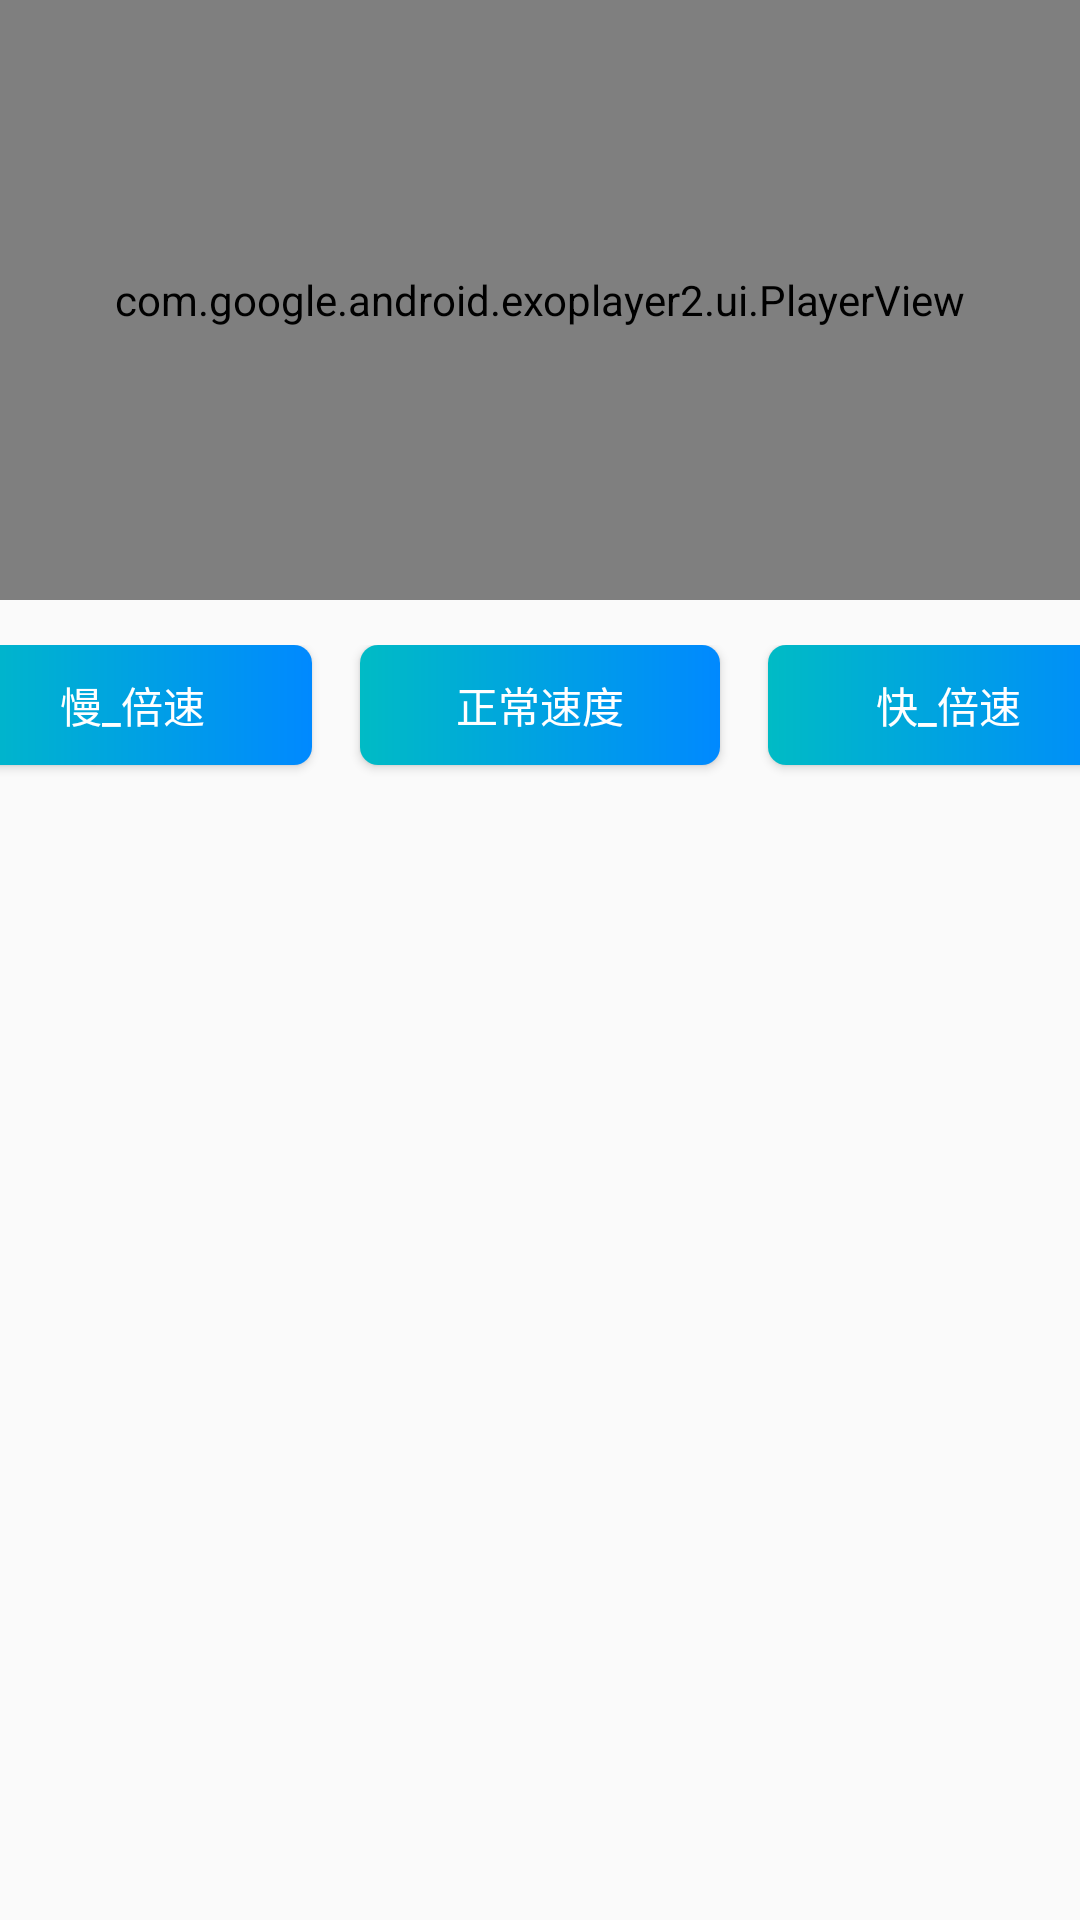

Layout XML and referenced resources for this Android screen:
<!-- AndroidManifest.xml: application theme AppTheme -->
<!-- res/layout/activity_test_playback.xml -->
<?xml version="1.0" encoding="utf-8"?>
<LinearLayout xmlns:android="http://schemas.android.com/apk/res/android"
    xmlns:app="http://schemas.android.com/apk/res-auto"
    xmlns:tools="http://schemas.android.com/tools"
    android:layout_width="match_parent"
    android:layout_height="match_parent"
    android:layout_gravity="center"
    android:orientation="vertical"
    tools:context=".MainActivity">

    <com.google.android.exoplayer2.ui.PlayerView
        android:id="@+id/exo_play"
        android:layout_width="match_parent"
        android:layout_height="200dp" />

    <LinearLayout
        android:layout_width="match_parent"
        android:layout_height="wrap_content"
        android:layout_gravity="center"
        android:layout_marginTop="15dp"
        android:gravity="center">

        <Button
            android:id="@+id/slow"
            android:layout_width="120dp"
            android:layout_height="40dp"
            android:layout_gravity="center_horizontal"
            android:layout_margin="8dp"
            android:layout_marginTop="15dp"
            android:background="@drawable/button_bg"
            android:text="慢_倍速"
            android:textColor="@color/white" />

        <Button
            android:id="@+id/normal"
            android:layout_width="120dp"
            android:layout_height="40dp"
            android:layout_gravity="center_horizontal"
            android:layout_margin="8dp"
            android:layout_marginTop="15dp"
            android:background="@drawable/button_bg"
            android:text="正常速度"
            android:textColor="@color/white" />

        <Button
            android:id="@+id/fast"
            android:layout_width="120dp"
            android:layout_height="40dp"
            android:layout_gravity="center_horizontal"
            android:layout_margin="8dp"
            android:layout_marginTop="15dp"
            android:background="@drawable/button_bg"
            android:text="快_倍速"
            android:textColor="@color/white" />
    </LinearLayout>
</LinearLayout>
<!-- resources referenced by this layout -->
<resources>
  <color name="white">#ffffff</color>
  <!-- drawable button_bg (drawable) -->
  <shape
      xmlns:android="http://schemas.android.com/apk/res/android"
      android:shape="rectangle">
      
      
      
      <gradient android:startColor="#ff00bbc5"
          android:type="linear"
          android:endColor="#ff0089ff"
         />
      
      
      
      <corners android:radius="6dp" />
  
      
      
          
          
          
          
          
  </shape>
  <style name="AppTheme" parent="Theme.AppCompat.Light.DarkActionBar">
          
          <item name="colorPrimary">@color/colorPrimary</item>
          <item name="colorPrimaryDark">@color/colorPrimaryDark</item>
          <item name="colorAccent">@color/colorAccent</item>
          <item name="android:textAllCaps">false</item>
      </style>
  <color name="colorPrimary">#008577</color>
  <color name="colorPrimaryDark">#00574B</color>
  <color name="colorAccent">#D81B60</color>
</resources>
